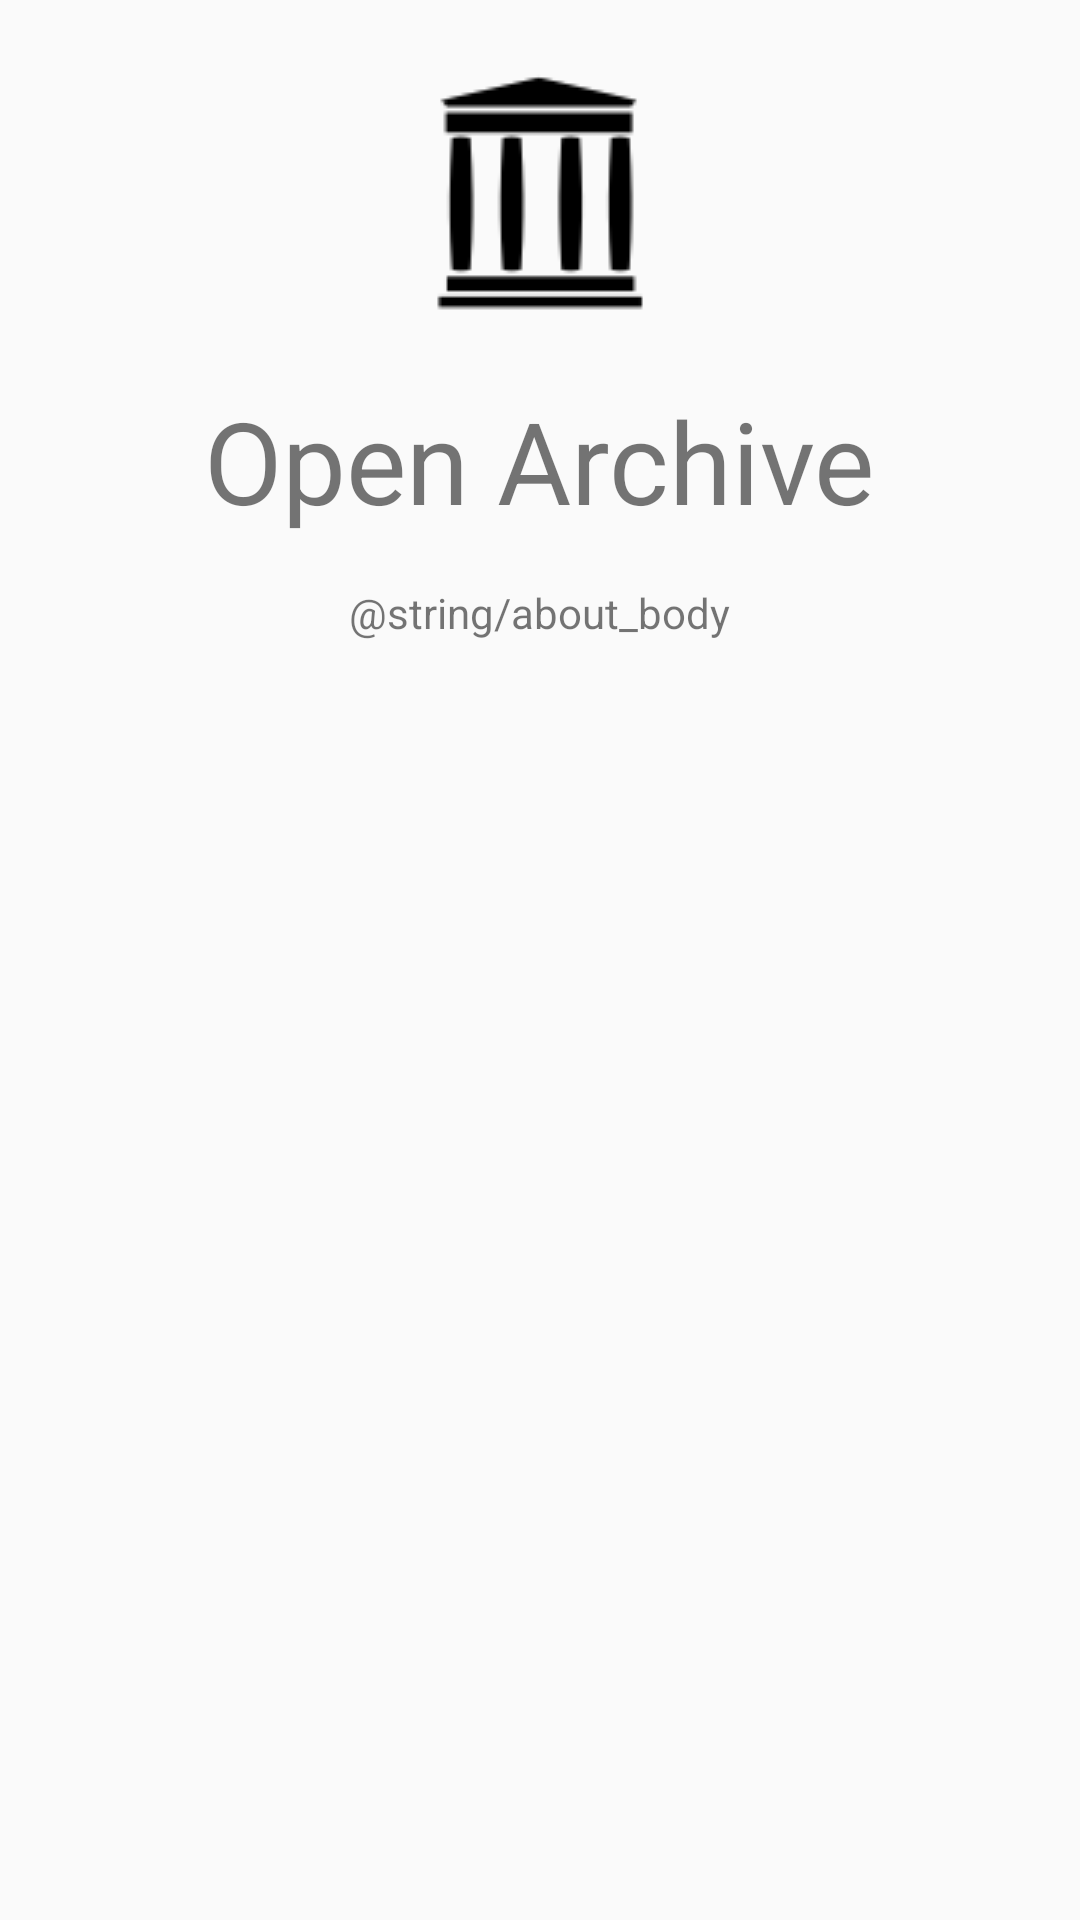

The Android layout XML behind this screen, and the referenced resources:
<!-- AndroidManifest.xml: application theme AppTheme -->
<!-- res/layout/activity_about.xml -->
<RelativeLayout xmlns:android="http://schemas.android.com/apk/res/android"
    xmlns:tools="http://schemas.android.com/tools"
    android:layout_width="match_parent"
    android:layout_height="match_parent"
    android:paddingBottom="@dimen/activity_vertical_margin"
    android:paddingLeft="@dimen/activity_horizontal_margin"
    android:paddingRight="@dimen/activity_horizontal_margin"
    android:paddingTop="@dimen/activity_vertical_margin"
    tools:context=".FirstStartActivity">


    <ImageView
        android:id="@+id/logo"
        android:layout_width="96dp"
        android:layout_height="96dp"
        android:layout_centerHorizontal="true"
        android:layout_marginTop="0dp"
        android:src="@drawable/iarchive" />

    <TextView
        android:id="@+id/title"
        android:layout_width="wrap_content"
        android:layout_height="wrap_content"
        android:layout_below="@id/logo"
        android:layout_centerHorizontal="true"
        android:layout_marginTop="16dp"
        android:fontFamily="sans-serif-condensed-bold"
        android:text="@string/app_name"
        android:textSize="38sp"
        android:textIsSelectable="true" />

    <TextView
        android:layout_width="wrap_content"
        android:layout_height="wrap_content"
        android:textAppearance="?android:attr/textAppearanceSmall"
        android:text="@string/about_body"
        android:id="@+id/textView"
        android:layout_marginTop="16dp"
        android:layout_below="@id/title"
        android:layout_centerVertical="true"
        android:layout_centerHorizontal="true"
        android:linksClickable="true"
        android:longClickable="true" />


</RelativeLayout>
<!-- resources referenced by this layout -->
<resources>
  <dimen name="activity_horizontal_margin">16dp</dimen>
  <dimen name="activity_vertical_margin">16dp</dimen>
  <!-- drawable iarchive: png bitmap (drawable, 1321 bytes) -->
  <string name="app_name">Open Archive</string>
  <style name="AppTheme" parent="Theme.AppCompat.Light.DarkActionBar">
          <item name="android:buttonStyle">@style/Button</item>
          <item name="android:textViewStyle">@style/TextView</item>
          
      </style>
  <style name="Button" parent="android:Widget.Button">
          <item name="android:alpha">1</item>
      </style>
  <style name="TextView" parent="android:Widget.TextView">
          <item name="android:alpha">1</item>
      </style>
</resources>
